Run: headless pygame with SDL's dummy video driver; simulated clock (each Clock.tick advances the game by its frame time, no real sleeping); random seed 0; keys injected as events and as key.get_pressed() state; no mouse input.
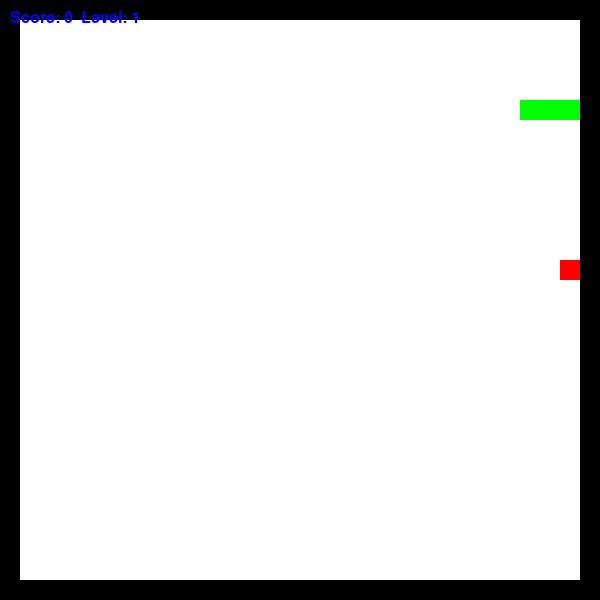
Frame 1 of 1 · flips 1–60 · no input (game ended)

The pygame program that drew these frames:

import pygame
import random

pygame.init()


SCREEN_WIDTH, SCREEN_HEIGHT = 600, 600
CELL_SIZE = 20
WHITE =(255, 255, 255)
GREEN = (0, 255, 0)
RED = (255, 0, 0)
BLUE = (0, 0, 255)
BLACK = (0, 0, 0)


screen = pygame.display.set_mode((SCREEN_WIDTH, SCREEN_HEIGHT))
pygame.display.set_caption("Snake Game")


font = pygame.font.SysFont("Arial", 24)

walls = [(x, 0) for x in range(0, SCREEN_WIDTH, CELL_SIZE)] + \
        [(x, SCREEN_HEIGHT - CELL_SIZE) for x in range(0, SCREEN_WIDTH, CELL_SIZE)] + \
        [(0, y) for y in range(0, SCREEN_HEIGHT, CELL_SIZE)] + \
        [(SCREEN_WIDTH - CELL_SIZE, y) for y in range(0, SCREEN_HEIGHT, CELL_SIZE)]

class Snake:
    def __init__(self):
        self.body = [(100, 100), (80, 100), (60, 100)]
        self.direction = "RIGHT"
        self.grow = False

    def move(self):
        x, y = self.body[0]
        if self.direction == "UP":
            y -= CELL_SIZE
        elif self.direction == "DOWN":
            y += CELL_SIZE
        elif self.direction == "LEFT":
            x -= CELL_SIZE
        elif self.direction == "RIGHT":
            x += CELL_SIZE
        new_head = (x, y)

        if new_head in self.body or new_head in walls:
            return False
        
        self.body.insert(0, new_head)
        
        if not self.grow:
            self.body.pop()
        else:
            self.grow = False
        
        return True

    def change_direction(self, new_direction):
        opposite = {"UP": "DOWN", "DOWN": "UP", "LEFT": "RIGHT", "RIGHT": "LEFT"}
        if new_direction != opposite[self.direction]:
            self.direction = new_direction


class Food:
    def __init__(self):
        self.position = self.generate_position()

    def generate_position(self):
        while True:
            x = random.randint(1, (SCREEN_WIDTH // CELL_SIZE) - 2) * CELL_SIZE
            y = random.randint(1, (SCREEN_HEIGHT // CELL_SIZE) - 2) * CELL_SIZE
            if (x, y) not in walls and (x, y) not in snake.body:
                return x, y

    def respawn(self):
        self.position = self.generate_position()


snake = Snake()
food = Food()
running = True
clock = pygame.time.Clock()
score = 0
level = 1
speed = 10  


while running:
    screen.fill(WHITE)  
    
    
    for event in pygame.event.get():
        if event.type == pygame.QUIT:
            running = False
        elif event.type == pygame.KEYDOWN:
            if event.key == pygame.K_UP:
                snake.change_direction("UP")
            elif event.key == pygame.K_DOWN:
                snake.change_direction("DOWN")
            elif event.key == pygame.K_LEFT:
                snake.change_direction("LEFT")
            elif event.key == pygame.K_RIGHT:
                snake.change_direction("RIGHT")

    
    if not snake.move():
        running = False  

    
    if snake.body[0] == food.position:
        snake.grow = True
        food.respawn()
        score += 1

    
        if score % 3 == 0:
            level += 1
            speed += 2  
    
    
    for wall in walls:
        pygame.draw.rect(screen, BLACK, (*wall, CELL_SIZE, CELL_SIZE))

    
    for segment in snake.body:
        pygame.draw.rect(screen, GREEN, (*segment, CELL_SIZE, CELL_SIZE))

    pygame.draw.rect(screen, RED, (*food.position, CELL_SIZE, CELL_SIZE))

    
    score_text = font.render(f"Score: {score}  Level: {level}", True, BLUE)
    screen.blit(score_text, (10, 10))

    pygame.display.update()  
    clock.tick(speed) 

pygame.quit()
